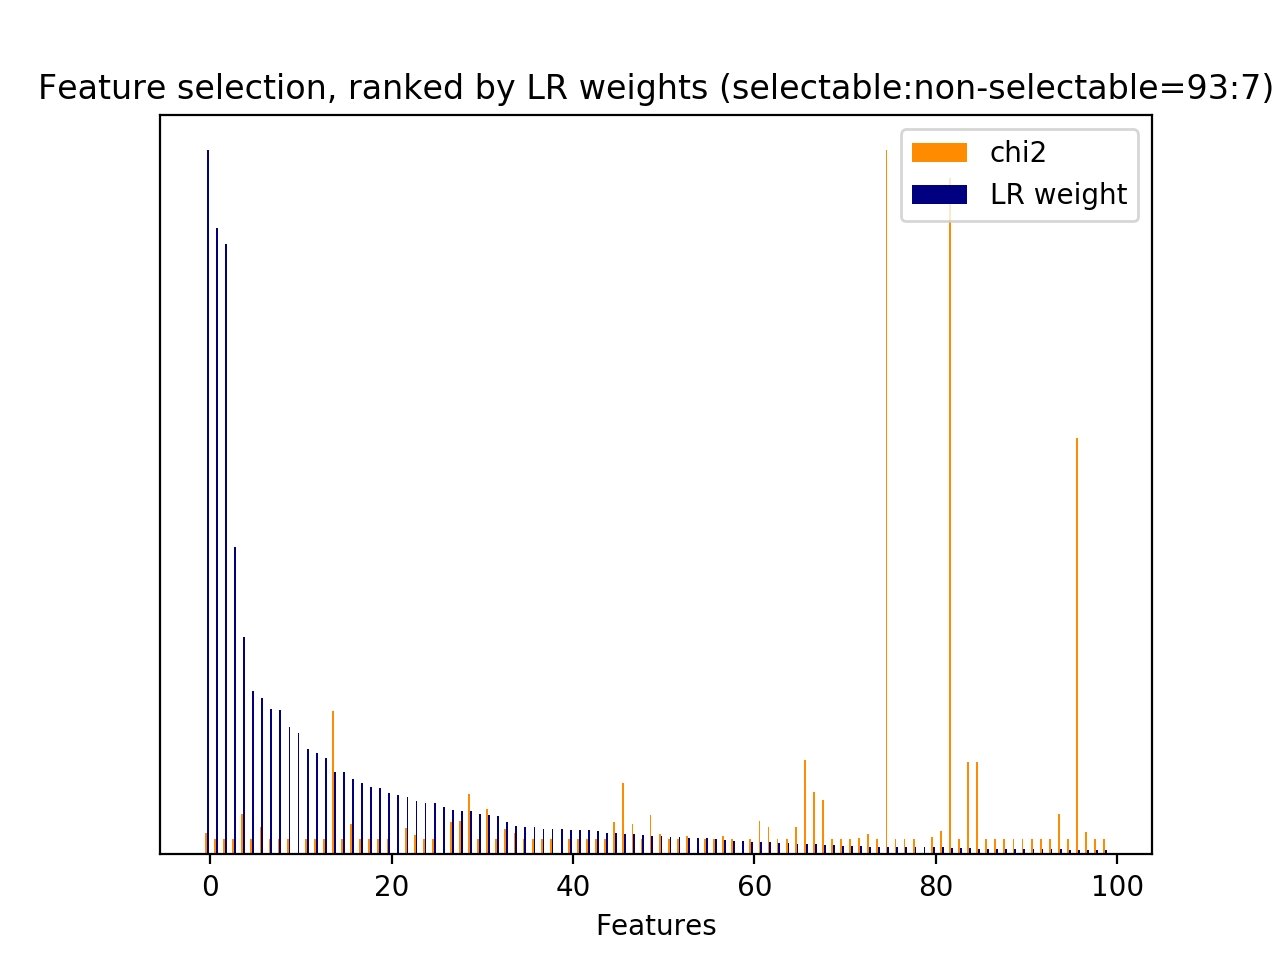

Values plotted in this chart, from the file beside it:
id, name, prefix, chi2, chi2_rank, clf_weight, clf_weight_rank
0, 1, b'1-utterance_length.current_user_uttera…, 50.39, 156, 0.0211, 57
20, 2.1, b'2.1-user_action_words.current_user_utt…, 63.91, 114, 0.0001, 321
21, 2.1, b'2.1-user_action_words.current_user_utt…, 92.99, 58, 0.0030, 135
36, 2.1, b'2.1-user_action_words.current_user_utt…, 88.18, 63, 0.0630, 27
40, 2.1, b'2.1-user_action_words.current_user_utt…, 59.73, 121, 0.0057, 104
44, 3, b'3-time_feature__end_of_session', 110.2, 41, 0.3092, 4
47, 3, b'3-time_feature__turns_from_start', 1856, 1, 0.0098, 82
48, 3, b'3-time_feature__turns_to_end', 1142, 2, 0.0065, 96
49, 1, b'1-utterance_length.next_system_utteran…, 392.8, 4, 0.1170, 14
50, 1, b'1-utterance_length.next_user_utterance…, 386.3, 5, 0.0040, 126
67, 2.1, b'2.1-user_action_words.next_user_uttera…, 109.6, 44, 0.0070, 94
73, 2.1, b'2.1-user_action_words.next_user_uttera…, 41.96, 258, 0.0029, 137
90, 2.1, b'2.1-user_action_words.next_user_uttera…, 81, 90, 0.0044, 124
122, 5, b'5-phrase_feature__noun_phrases__curren…, 41.96, 259, 0.0160, 63
550, 5, b'5-phrase_feature__noun_phrases__curren…, 55.98, 134, 0.0019, 158
709, 5, b'5-phrase_feature__noun_phrases__curren…, 47.88, 165, 0.0006, 218
830, 5, b'5-phrase_feature__noun_phrases__curren…, 41.96, 260, 0.0052, 111
831, 5, b'5-phrase_feature__noun_phrases__curren…, 41.96, 261, 0.0346, 41
842, 5, b'5-phrase_feature__noun_phrases__curren…, 41.96, 262, 0.0344, 42
843, 5, b'5-phrase_feature__noun_phrases__curren…, 41.96, 263, 0.0002, 287
862, 5, b'5-phrase_feature__noun_phrases__curren…, 41.96, 264, 0.0108, 74
863, 5, b'5-phrase_feature__noun_phrases__curren…, 41.96, 265, 0.0014, 175
864, 5, b'5-phrase_feature__noun_phrases__curren…, 41.96, 266, 0.0032, 131
927, 5, b'5-phrase_feature__noun_phrases__curren…, 41.96, 267, 0.0001, 316
930, 5, b'5-phrase_feature__noun_phrases__curren…, 41.96, 268, 0.0331, 43
994, 5, b'5-phrase_feature__noun_phrases__curren…, 47.77, 166, 0.0014, 176
1049, 5, b'5-phrase_feature__noun_phrases__curren…, 41.96, 269, 0.0078, 88
1073, 5, b'5-phrase_feature__noun_phrases__curren…, 41.96, 270, 0.0000, 473
1085, 5, b'5-phrase_feature__noun_phrases__curren…, 83.92, 83, 0.0019, 155
1090, 5, b'5-phrase_feature__noun_phrases__curren…, 41.96, 271, 0.1443, 12
1091, 5, b'5-phrase_feature__noun_phrases__curren…, 41.96, 272, 0.0729, 24
1126, 5, b'5-phrase_feature__noun_phrases__curren…, 41.96, 273, 0.0055, 106
1136, 5, b'5-phrase_feature__noun_phrases__curren…, 41.96, 274, 0.0000, 392
1137, 5, b'5-phrase_feature__noun_phrases__curren…, 41.96, 275, 0.0000, 492
1161, 5, b'5-phrase_feature__noun_phrases__curren…, 41.96, 276, 0.0075, 91
1168, 5, b'5-phrase_feature__noun_phrases__curren…, 41.96, 257, 0.0000, 363
1169, 5, b'5-phrase_feature__noun_phrases__curren…, 41.96, 255, 0.0390, 35
1227, 5, b'5-phrase_feature__noun_phrases__curren…, 41.96, 234, 0.0008, 203
1260, 5, b'5-phrase_feature__noun_phrases__curren…, 41.96, 254, 0.0009, 195
1486, 5, b'5-phrase_feature__noun_phrases__curren…, 41.96, 235, 0.0001, 309
1515, 5, b'5-phrase_feature__noun_phrases__curren…, 41.96, 236, 0.0000, 390
1596, 5, b'5-phrase_feature__noun_phrases__curren…, 41.96, 237, 0.0222, 56
1605, 5, b'5-phrase_feature__noun_phrases__curren…, 41.96, 238, 0.0019, 157
1623, 5, b'5-phrase_feature__noun_phrases__curren…, 41.96, 239, 0.0024, 146
1774, 5, b'5-phrase_feature__noun_phrases__curren…, 41.96, 240, 0.0057, 103
1775, 5, b'5-phrase_feature__noun_phrases__curren…, 41.96, 241, 0.0051, 113
1780, 5, b'5-phrase_feature__noun_phrases__curren…, 41.96, 242, 0.0000, 377
1890, 5, b'5-phrase_feature__noun_phrases__curren…, 47.69, 167, 0.0099, 80
1892, 5, b'5-phrase_feature__noun_phrases__curren…, 41.96, 243, 0.0001, 318
1912, 5, b'5-phrase_feature__noun_phrases__curren…, 41.96, 244, 0.0000, 466
1992, 5, b'5-phrase_feature__noun_phrases__curren…, 41.96, 245, 0.0000, 449
2005, 5, b'5-phrase_feature__noun_phrases__curren…, 110, 43, 0.0000, 394
2012, 5, b'5-phrase_feature__noun_phrases__curren…, 41.96, 246, 0.0000, 430
2013, 5, b'5-phrase_feature__noun_phrases__curren…, 41.96, 247, 0.0004, 255
2030, 5, b'5-phrase_feature__noun_phrases__curren…, 41.96, 248, 0.0102, 77
2127, 5, b'5-phrase_feature__noun_phrases__curren…, 41.96, 249, 0.0002, 288
2148, 5, b'5-phrase_feature__noun_phrases__curren…, 41.96, 250, 0.0003, 271
2186, 5, b'5-phrase_feature__noun_phrases__curren…, 46.48, 170, 0.0001, 328
2338, 5, b'5-phrase_feature__noun_phrases__curren…, 59.22, 122, 0.0000, 440
2351, 5, b'5-phrase_feature__noun_phrases__curren…, 41.96, 251, 0.0000, 380
... 463 more rows
